The GitHub repository amolvyas-6/DL-EL contains a labelled image folder "dataset-custom" with 2 categories: normal road, potholes. Examples follow, each with its label.

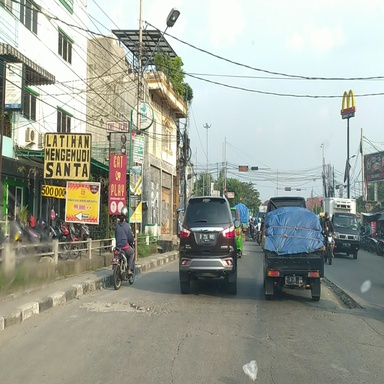
Label: potholes

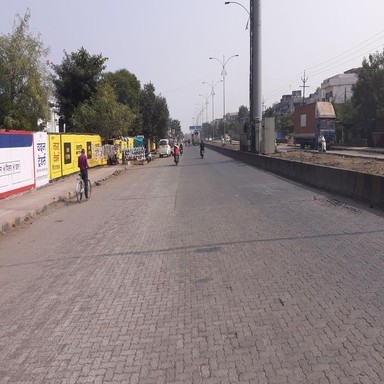
Label: normal road

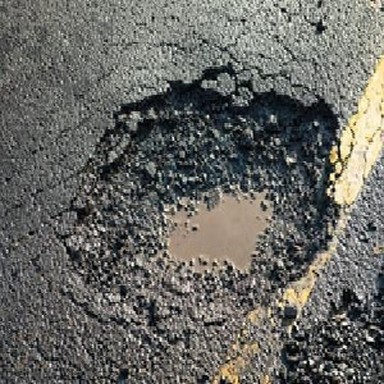
Label: potholes

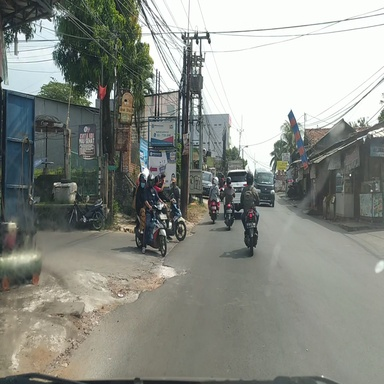
Label: potholes

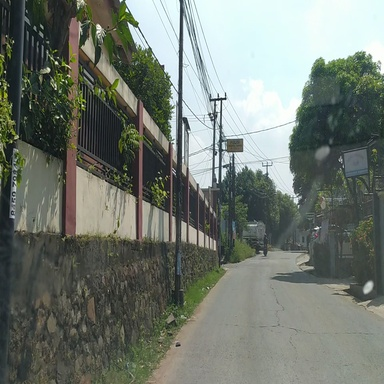
Label: normal road

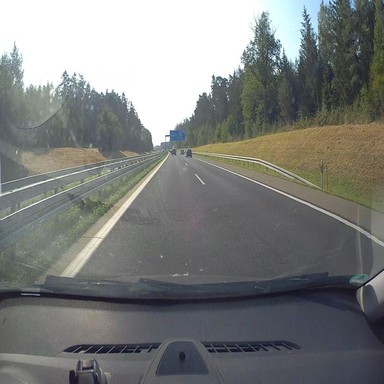
Label: normal road
